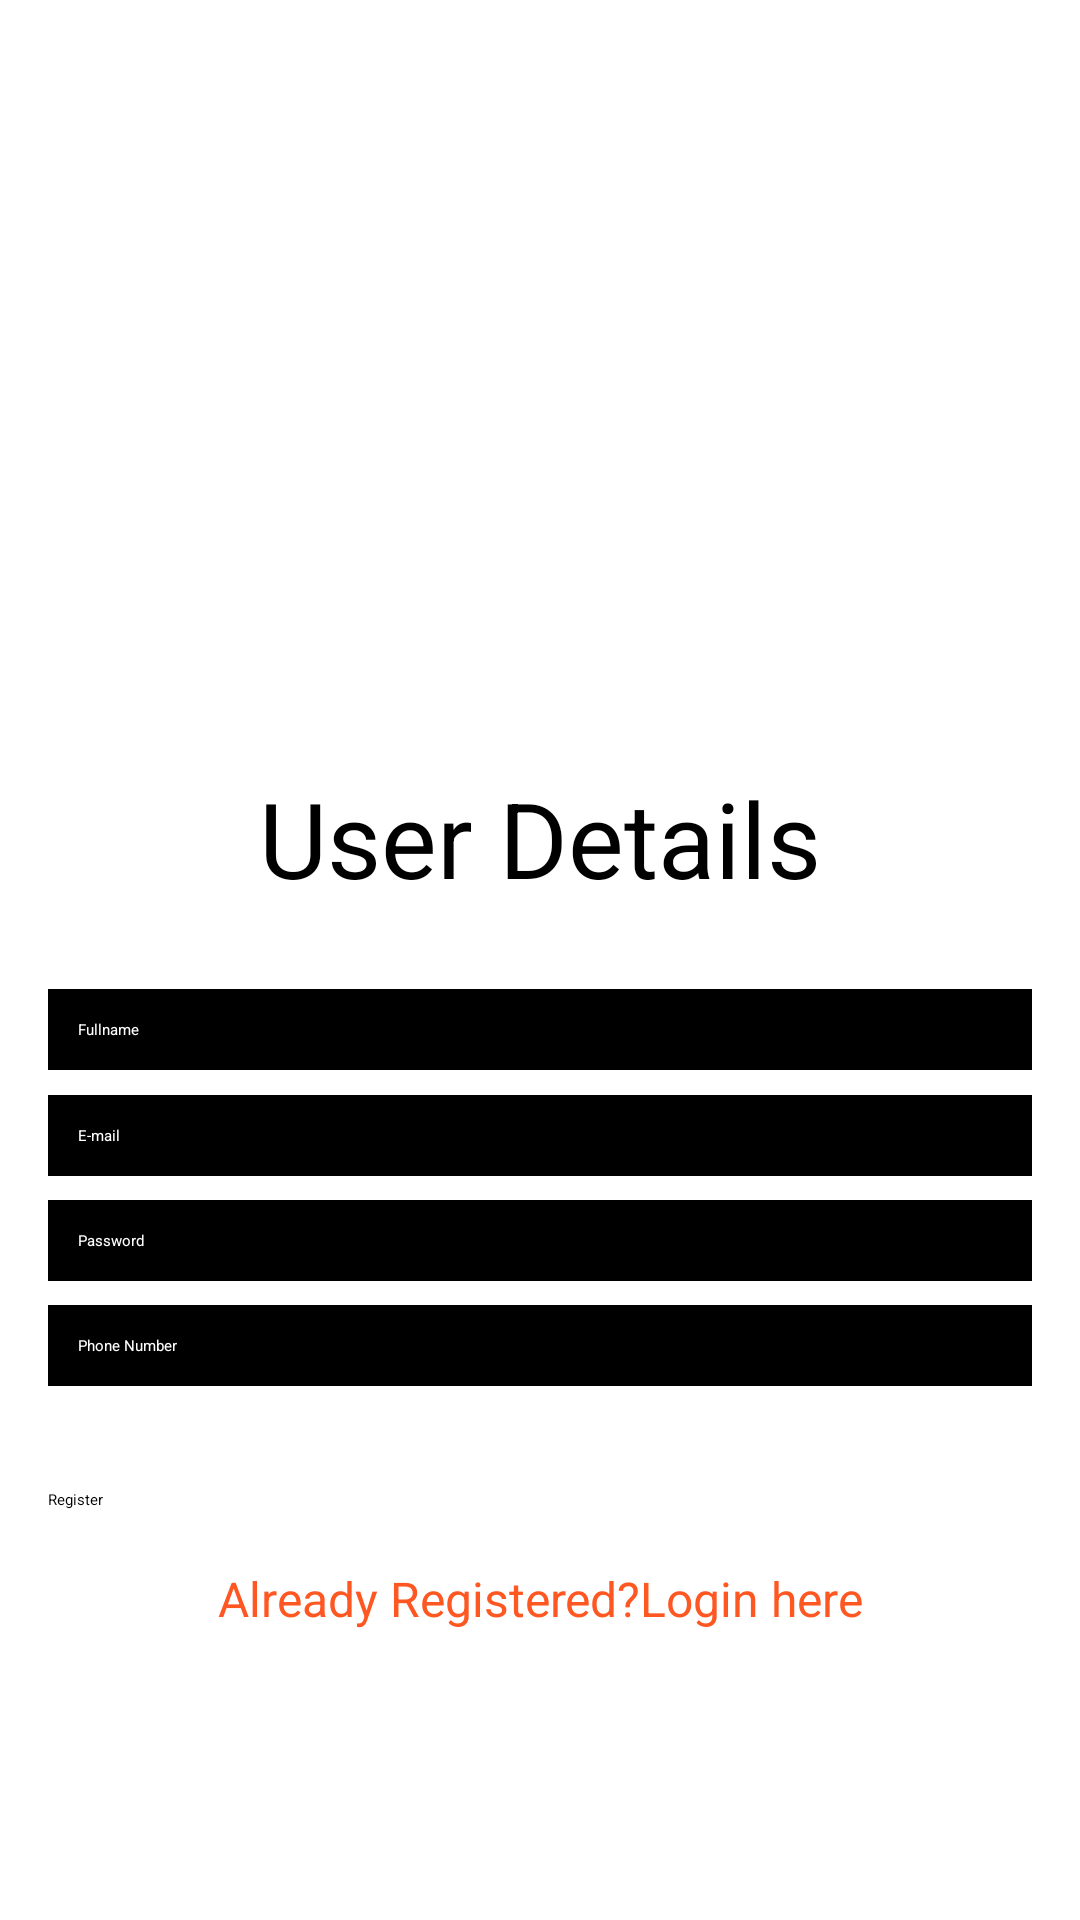

Produce the Android XML layout that renders to this screen, including the resource entries it uses.
<!-- AndroidManifest.xml: application theme Theme.SafeHaven -->
<!-- res/layout/activity_register.xml -->
<?xml version="1.0" encoding="utf-8"?>
<androidx.constraintlayout.widget.ConstraintLayout xmlns:android="http://schemas.android.com/apk/res/android"
    xmlns:app="http://schemas.android.com/apk/res-auto"
    xmlns:tools="http://schemas.android.com/tools"
    android:layout_width="match_parent"
    android:layout_height="match_parent"
    android:background="@drawable/clouds"
    tools:context=".register">

    <ImageView
        android:id="@+id/imageView"
        android:layout_width="251dp"
        android:layout_height="212dp"
        android:layout_marginTop="16dp"
        android:contentDescription="TODO"
        app:layout_constraintEnd_toEndOf="parent"
        app:layout_constraintStart_toStartOf="parent"
        app:layout_constraintTop_toTopOf="parent"
        app:srcCompat="@drawable/logo" />

    <TextView
        android:id="@+id/textView"
        android:layout_width="wrap_content"
        android:layout_height="wrap_content"
        android:layout_marginTop="256dp"
        android:fontFamily="lato_bold"
        android:text="User Details"
        android:textSize="35sp"
        app:layout_constraintEnd_toEndOf="parent"
        app:layout_constraintStart_toStartOf="parent"
        app:layout_constraintTop_toTopOf="parent" />

    <EditText
        android:id="@+id/fullname"
        android:layout_width="0dp"
        android:layout_height="wrap_content"
        android:layout_marginStart="16dp"
        android:layout_marginEnd="16dp"
        android:layout_marginBottom="8dp"
        android:background="@color/black"
        android:ems="10"
        android:fontFamily="lato_bold"
        android:hint="Fullname"
        android:inputType="textPersonName"
        android:padding="10dp"
        android:textColor="#FFFFFF"
        android:textColorHint="#FDFDFD"
        app:layout_constraintBottom_toBottomOf="parent"
        app:layout_constraintEnd_toEndOf="parent"
        app:layout_constraintHorizontal_bias="0.0"
        app:layout_constraintStart_toStartOf="parent"
        app:layout_constraintTop_toBottomOf="@+id/imageView"
        app:layout_constraintVertical_bias="0.27" />

    <EditText
        android:id="@+id/email"
        android:layout_width="0dp"
        android:layout_height="wrap_content"
        android:layout_marginStart="16dp"
        android:layout_marginEnd="16dp"
        android:layout_marginBottom="8dp"
        android:background="@color/black"
        android:ems="10"
        android:fontFamily="lato_bold"
        android:hint="E-mail"
        android:inputType="textPersonName"
        android:padding="10dp"
        android:textColor="#FFFFFF"
        android:textColorHint="#FFFFFF"
        app:layout_constraintBottom_toBottomOf="parent"
        app:layout_constraintEnd_toEndOf="parent"
        app:layout_constraintStart_toStartOf="parent"
        app:layout_constraintTop_toBottomOf="@+id/fullname"
        app:layout_constraintVertical_bias="0.034"
        tools:ignore="TextFields" />

    <EditText
        android:id="@+id/password"
        android:layout_width="0dp"
        android:layout_height="wrap_content"
        android:layout_marginStart="16dp"
        android:layout_marginTop="8dp"
        android:layout_marginEnd="16dp"
        android:background="@color/black"
        android:ems="10"
        android:fontFamily="lato_bold"
        android:hint="Password"
        android:inputType="textPassword"
        android:padding="10dp"
        android:textColor="#FFFFFF"
        android:textColorHint="#FFFFFF"
        app:layout_constraintBottom_toBottomOf="parent"
        app:layout_constraintEnd_toEndOf="parent"
        app:layout_constraintHorizontal_bias="0.0"
        app:layout_constraintStart_toStartOf="parent"
        app:layout_constraintTop_toBottomOf="@+id/email"
        app:layout_constraintVertical_bias="0.0"
        tools:ignore="TextFields" />

    <EditText
        android:id="@+id/phone"
        android:layout_width="0dp"
        android:layout_height="wrap_content"
        android:layout_marginStart="16dp"
        android:layout_marginTop="8dp"
        android:layout_marginEnd="16dp"
        android:layout_marginBottom="8dp"
        android:background="@color/black"
        android:ems="10"
        android:fontFamily="lato_bold"
        android:hint="Phone Number"
        android:inputType="textPersonName"
        android:padding="10dp"
        android:textColor="#FFFFFF"
        android:textColorHint="#FFFFFF"
        app:layout_constraintBottom_toBottomOf="parent"
        app:layout_constraintEnd_toEndOf="parent"
        app:layout_constraintStart_toStartOf="parent"
        app:layout_constraintTop_toBottomOf="@+id/password"
        app:layout_constraintVertical_bias="0.0"
        tools:ignore="TextFields" />

    <Button
        android:id="@+id/registerBtn"
        android:layout_width="0dp"
        android:layout_height="wrap_content"
        android:layout_marginStart="16dp"
        android:layout_marginEnd="16dp"
        android:text="Register"
        app:layout_constraintBottom_toBottomOf="parent"
        app:layout_constraintEnd_toEndOf="parent"
        app:layout_constraintHorizontal_bias="0.498"
        app:layout_constraintStart_toStartOf="parent"
        app:layout_constraintTop_toBottomOf="@+id/phone"
        app:layout_constraintVertical_bias="0.201" />



    <TextView
        android:id="@+id/createText"
        android:layout_width="wrap_content"
        android:layout_height="wrap_content"
        android:text="Already Registered?Login here"
        android:textColor="#FF5722"
        android:textSize="16sp"
        app:layout_constraintBottom_toBottomOf="parent"
        app:layout_constraintEnd_toEndOf="parent"
        app:layout_constraintStart_toStartOf="parent"
        app:layout_constraintTop_toBottomOf="@+id/registerBtn"
        app:layout_constraintVertical_bias="0.161" />


</androidx.constraintlayout.widget.ConstraintLayout>
<!-- resources referenced by this layout -->
<resources>
  <style name="Theme.SafeHaven" parent="Theme.MaterialComponents.DayNight.DarkActionBar">
          
          <item name="colorPrimary">@color/purple_200</item>
          <item name="colorPrimaryVariant">@color/purple_700</item>
          <item name="colorOnPrimary">@color/black</item>
          
          <item name="colorSecondary">@color/teal_200</item>
          <item name="colorSecondaryVariant">@color/teal_200</item>
          <item name="colorOnSecondary">@color/black</item>
          
          <item name="android:statusBarColor" tools:targetApi="l">?attr/colorPrimaryVariant</item>
          
      </style>
  <!-- not gathered from this repository: default colours our renderer supplied (Android Studio template values) -->
  <color name="purple_200">#FFBB86FC</color>
  <color name="purple_700">#FF3700B3</color>
  <color name="teal_200">#FF03DAC5</color>
  <color name="black">#FF000000</color>
</resources>
